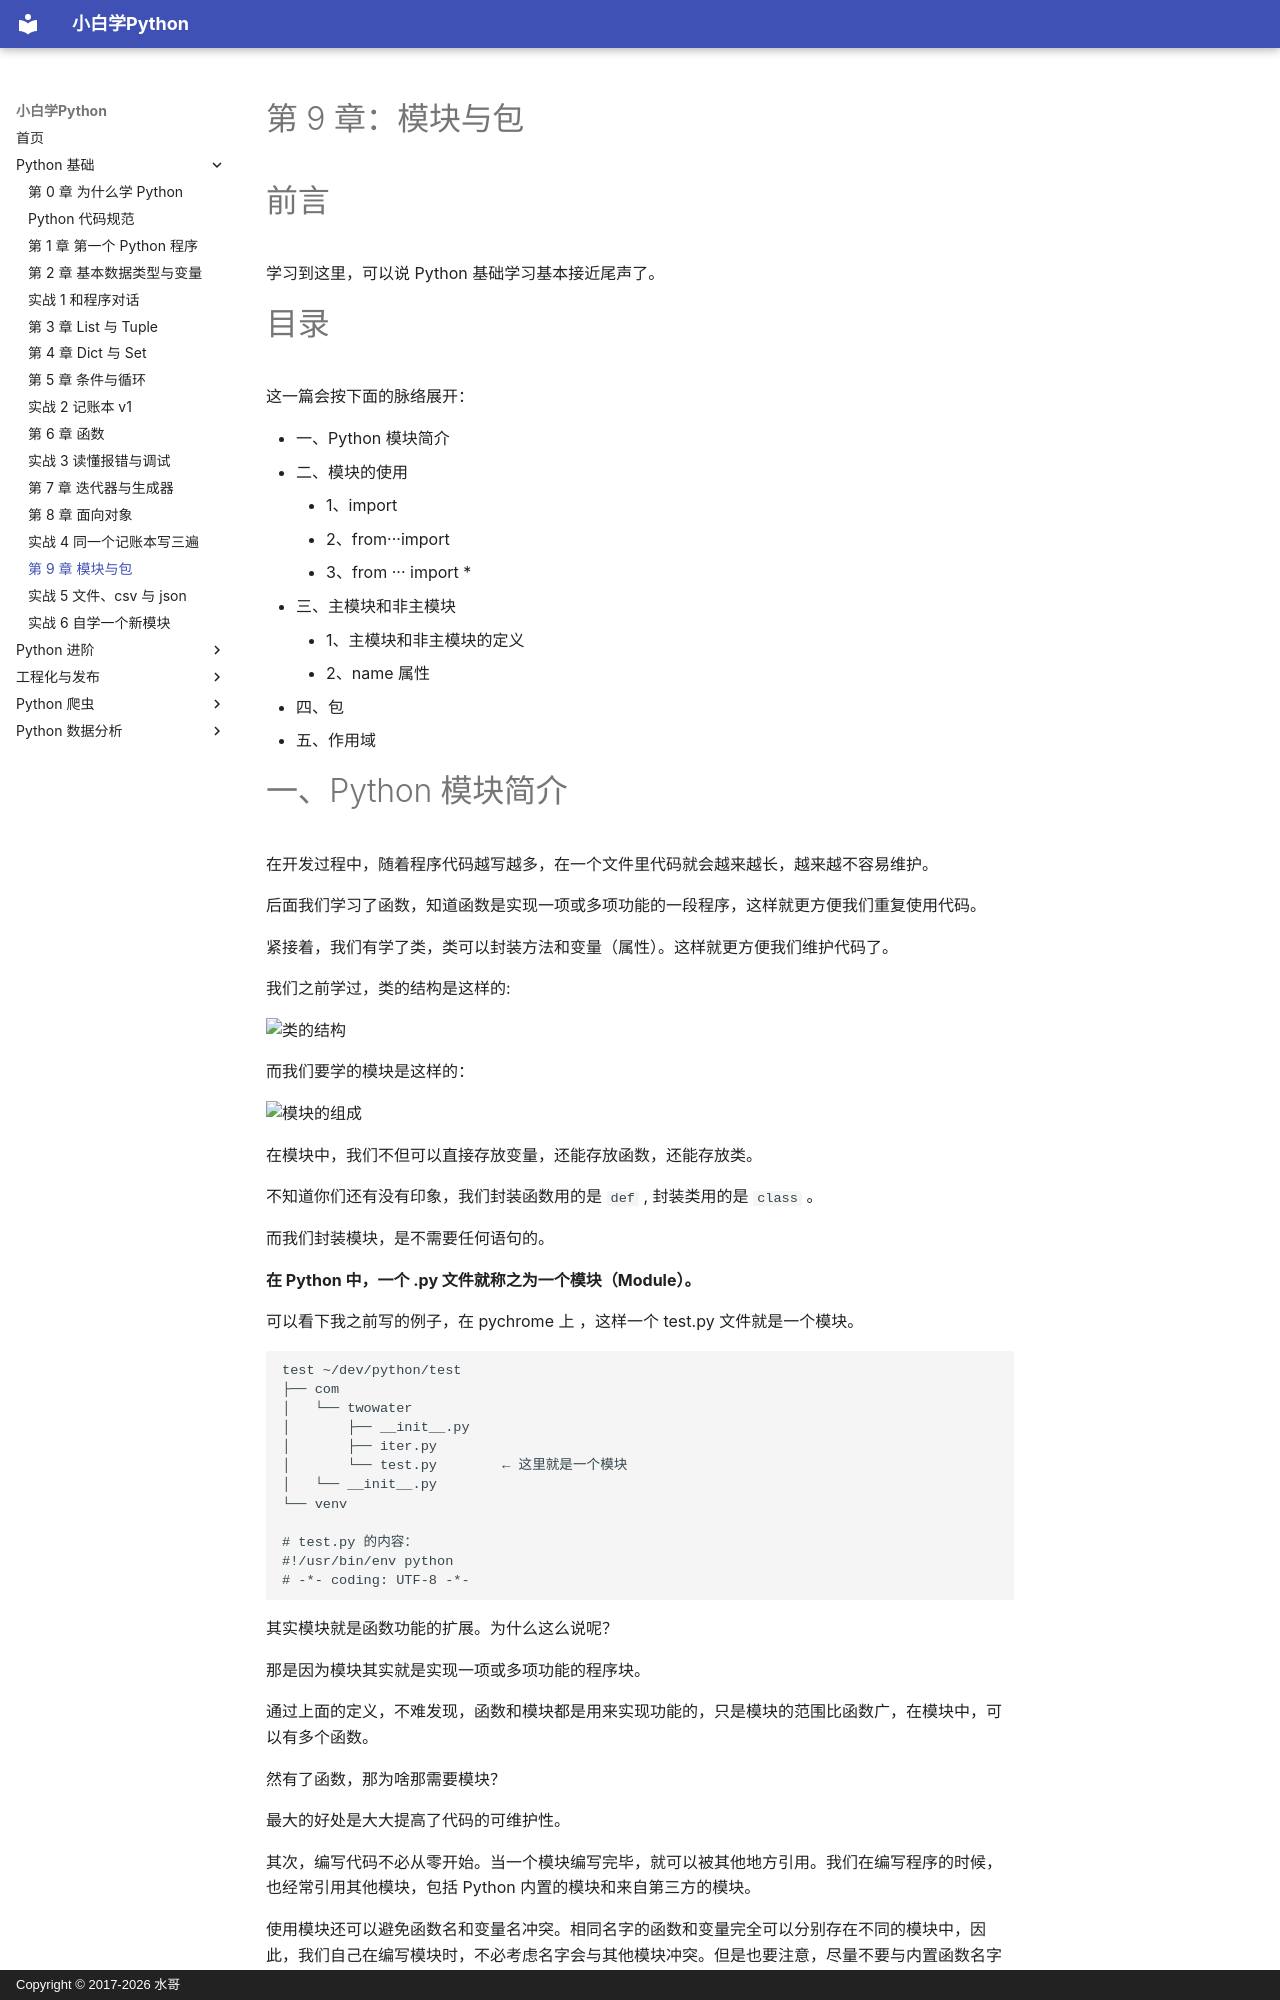

repository: walter201230/Python · page: 01-basics/09-modules/index.html · generator: mkdocs · copyright: Copyright © 2017-2026 水哥

# 第 9 章：模块与包

# 前言 #

学习到这里，可以说 Python 基础学习基本接近尾声了。

# 目录 #


这一篇会按下面的脉络展开：

- 一、Python 模块简介
- 二、模块的使用
    - 1、import
    - 2、from···import
    - 3、from ··· import *
- 三、主模块和非主模块
    - 1、主模块和非主模块的定义
    - 2、name 属性
- 四、包
- 五、作用域
